The GitHub repository eerhs/GuitarNeXt contains a labelled image folder "spectrograms" with 10 categories: blues, classical, country, disco, hip-hop, jazz, metal, pop, reggae, rock. Examples follow, each with its label.

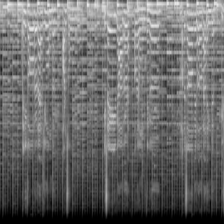
Label: country

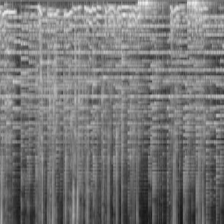
Label: rock

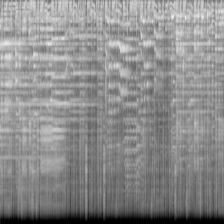
Label: disco

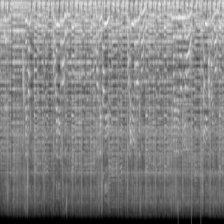
Label: blues

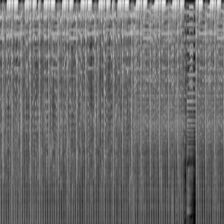
Label: hip-hop

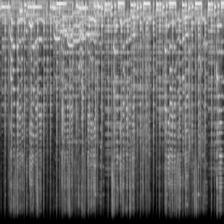
Label: reggae
